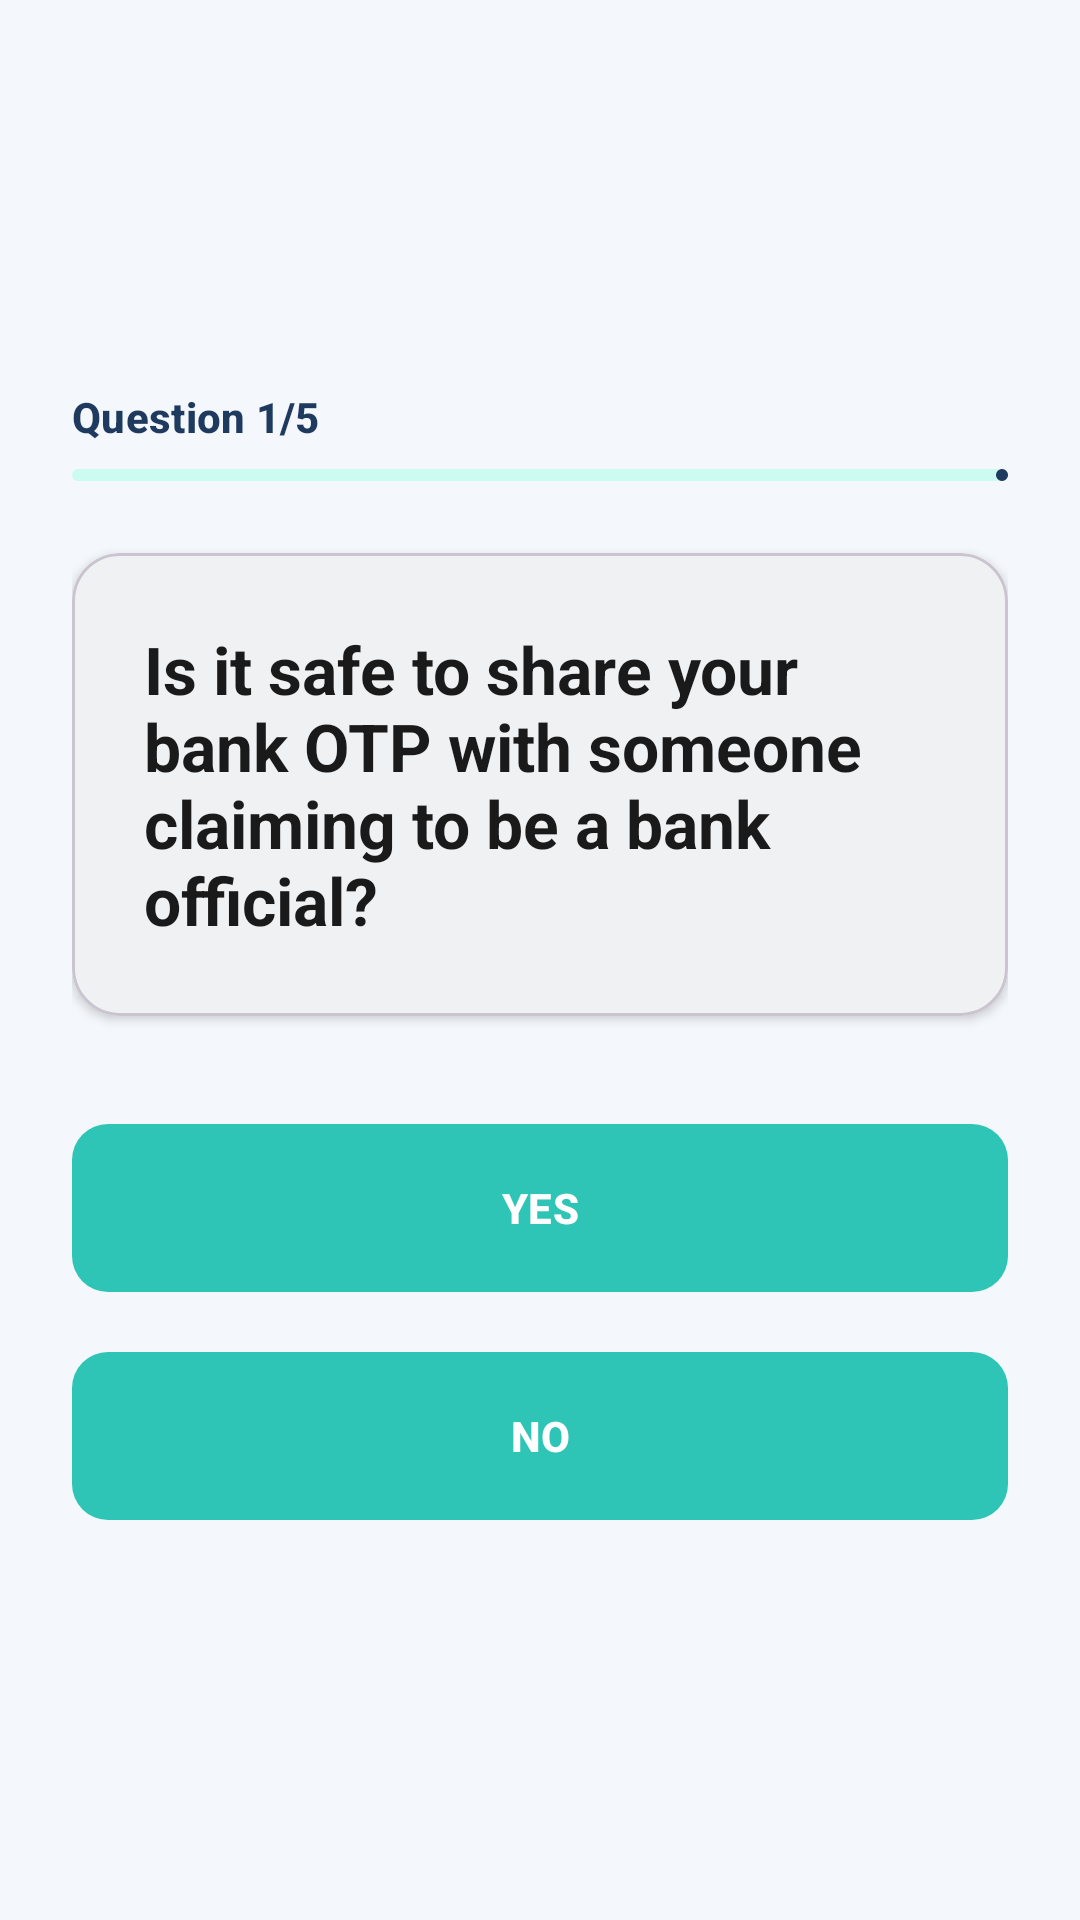

Write the Android layout XML for this screen, with the resource values it uses.
<!-- AndroidManifest.xml: application theme Theme.CyberGuard -->
<!-- res/layout/fragment_quiz.xml -->
<?xml version="1.0" encoding="utf-8"?>
<androidx.constraintlayout.widget.ConstraintLayout xmlns:android="http://schemas.android.com/apk/res/android"
    xmlns:app="http://schemas.android.com/apk/res-auto"
    android:layout_width="match_parent"
    android:layout_height="match_parent"
    android:background="@color/background"
    android:padding="24dp">

    
    <LinearLayout
        android:id="@+id/layout_quiz"
        android:layout_width="match_parent"
        android:layout_height="wrap_content"
        android:orientation="vertical"
        app:layout_constraintTop_toTopOf="parent"
        app:layout_constraintBottom_toBottomOf="parent">

        <TextView
            android:id="@+id/text_question_count"
            android:layout_width="wrap_content"
            android:layout_height="wrap_content"
            android:text="Question 1/5"
            android:textAppearance="?attr/textAppearanceLabelLarge"
            android:textColor="@color/primary" />

        <com.google.android.material.progressindicator.LinearProgressIndicator
            android:id="@+id/quiz_progress"
            android:layout_width="match_parent"
            android:layout_height="wrap_content"
            android:layout_marginTop="8dp"
            android:progress="20"
            app:trackCornerRadius="4dp" />

        <com.google.android.material.card.MaterialCardView
            android:layout_width="match_parent"
            android:layout_height="wrap_content"
            android:layout_marginTop="24dp"
            app:cardCornerRadius="16dp"
            app:cardElevation="2dp">

            <TextView
                android:id="@+id/text_question"
                android:layout_width="match_parent"
                android:layout_height="wrap_content"
                android:padding="24dp"
                android:text="Is it safe to share your bank OTP with someone claiming to be a bank official?"
                android:textAppearance="?attr/textAppearanceTitleLarge"
                android:textStyle="bold" />
        </com.google.android.material.card.MaterialCardView>

        <com.google.android.material.button.MaterialButton
            android:id="@+id/btn_yes"
            android:layout_width="match_parent"
            android:layout_height="64dp"
            android:layout_marginTop="32dp"
            android:text="YES"
            app:cornerRadius="12dp" />

        <com.google.android.material.button.MaterialButton
            android:id="@+id/btn_no"
            android:layout_width="match_parent"
            android:layout_height="64dp"
            android:layout_marginTop="12dp"
            android:text="NO"
            app:cornerRadius="12dp" />
    </LinearLayout>

    
    <LinearLayout
        android:id="@+id/layout_result"
        android:layout_width="match_parent"
        android:layout_height="wrap_content"
        android:gravity="center"
        android:orientation="vertical"
        android:visibility="gone"
        app:layout_constraintTop_toTopOf="parent"
        app:layout_constraintBottom_toBottomOf="parent">

        <TextView
            android:layout_width="wrap_content"
            android:layout_height="wrap_content"
            android:text="Quiz Completed!"
            android:textAppearance="?attr/textAppearanceHeadlineMedium"
            android:textStyle="bold" />

        <FrameLayout
            android:layout_width="200dp"
            android:layout_height="200dp"
            android:layout_marginTop="32dp">

            
            <com.google.android.material.progressindicator.CircularProgressIndicator
                android:id="@+id/pie_chart_wrong"
                android:layout_width="match_parent"
                android:layout_height="match_parent"
                android:layout_gravity="center"
                app:indicatorSize="180dp"
                app:trackThickness="24dp"
                app:indicatorColor="@color/risk_high"
                app:trackColor="#EEEEEE"
                android:progress="100" />

            <com.google.android.material.progressindicator.CircularProgressIndicator
                android:id="@+id/pie_chart_right"
                android:layout_width="match_parent"
                android:layout_height="match_parent"
                android:layout_gravity="center"
                app:indicatorSize="180dp"
                app:trackThickness="24dp"
                app:indicatorColor="@color/risk_low"
                app:trackColor="@android:color/transparent"
                android:progress="60" />

            <TextView
                android:id="@+id/text_score_percent"
                android:layout_width="wrap_content"
                android:layout_height="wrap_content"
                android:layout_gravity="center"
                android:text="60%"
                android:textAppearance="?attr/textAppearanceHeadlineLarge"
                android:textStyle="bold" />
        </FrameLayout>

        <TextView
            android:id="@+id/text_summary"
            android:layout_width="wrap_content"
            android:layout_height="wrap_content"
            android:layout_marginTop="24dp"
            android:text="You got 3 out of 5 correct!"
            android:textAppearance="?attr/textAppearanceTitleMedium" />

        <com.google.android.material.button.MaterialButton
            android:id="@+id/btn_finish_quiz"
            android:layout_width="wrap_content"
            android:layout_height="wrap_content"
            android:layout_marginTop="32dp"
            android:text="Back to Profile"
            app:cornerRadius="20dp" />
    </LinearLayout>

</androidx.constraintlayout.widget.ConstraintLayout>
<!-- resources referenced by this layout -->
<resources>
  <color name="background">#F4F7FB</color>
  <color name="primary">#1E3A5F</color>
  <color name="risk_high">#EF4444</color>
  <color name="risk_low">#22C55E</color>
  <style name="Theme.CyberGuard" parent="Base.Theme.CyberGuard" />
  <color name="on_primary">#FFFFFF</color>
  <color name="secondary">#2EC4B6</color>
  <color name="on_secondary">#FFFFFF</color>
  <color name="secondary_variant">#24A195</color>
  <color name="surface">#FFFFFF</color>
  <color name="on_surface">#1A1A1A</color>
  <color name="surface_variant">#F9FAFB</color>
  <color name="on_surface_variant">#6B7280</color>
  <color name="error">#EF4444</color>
  <color name="white">#FFFFFF</color>
  <color name="outline_variant">#E5E7EB</color>
  <style name="ShapeAppearance.CyberGuard.MediumComponent" parent="ShapeAppearance.Material3.MediumComponent">
          <item name="cornerSize">12dp</item>
      </style>
  <style name="ShapeAppearance.CyberGuard.LargeComponent" parent="ShapeAppearance.Material3.LargeComponent">
          <item name="cornerSize">16dp</item>
      </style>
  <style name="Widget.CyberGuard.Button" parent="Widget.Material3.Button">
          <item name="backgroundTint">@color/secondary</item>
          <item name="android:textColor">@color/white</item>
          <item name="shapeAppearance">@style/ShapeAppearance.CyberGuard.MediumComponent</item>
      </style>
  <style name="TextAppearance.CyberGuard.HeadlineLarge" parent="TextAppearance.Material3.HeadlineLarge">
          <item name="android:textStyle">bold</item>
          <item name="android:textColor">?attr/colorOnSurface</item>
      </style>
  <style name="TextAppearance.CyberGuard.HeadlineMedium" parent="TextAppearance.Material3.HeadlineMedium">
          <item name="android:textStyle">bold</item>
          <item name="android:textColor">?attr/colorOnSurface</item>
      </style>
  <style name="TextAppearance.CyberGuard.TitleLarge" parent="TextAppearance.Material3.TitleLarge">
          <item name="android:textStyle">bold</item>
          <item name="android:textColor">?attr/colorOnSurface</item>
      </style>
  <style name="TextAppearance.CyberGuard.TitleMedium" parent="TextAppearance.Material3.TitleMedium">
          <item name="android:textStyle">bold</item>
          <item name="android:textColor">?attr/colorOnSurface</item>
      </style>
  <style name="TextAppearance.CyberGuard.BodyLarge" parent="TextAppearance.Material3.BodyLarge">
          <item name="android:textStyle">normal</item>
          <item name="android:textColor">?attr/colorOnSurface</item>
      </style>
  <style name="TextAppearance.CyberGuard.BodyMedium" parent="TextAppearance.Material3.BodyMedium">
          <item name="android:textStyle">normal</item>
          <item name="android:textColor">?attr/colorOnSurfaceVariant</item>
      </style>
  <style name="TextAppearance.CyberGuard.LabelLarge" parent="TextAppearance.Material3.LabelLarge">
          <item name="android:textStyle">bold</item>
          <item name="android:textColor">?attr/colorOnSurface</item>
      </style>
</resources>
